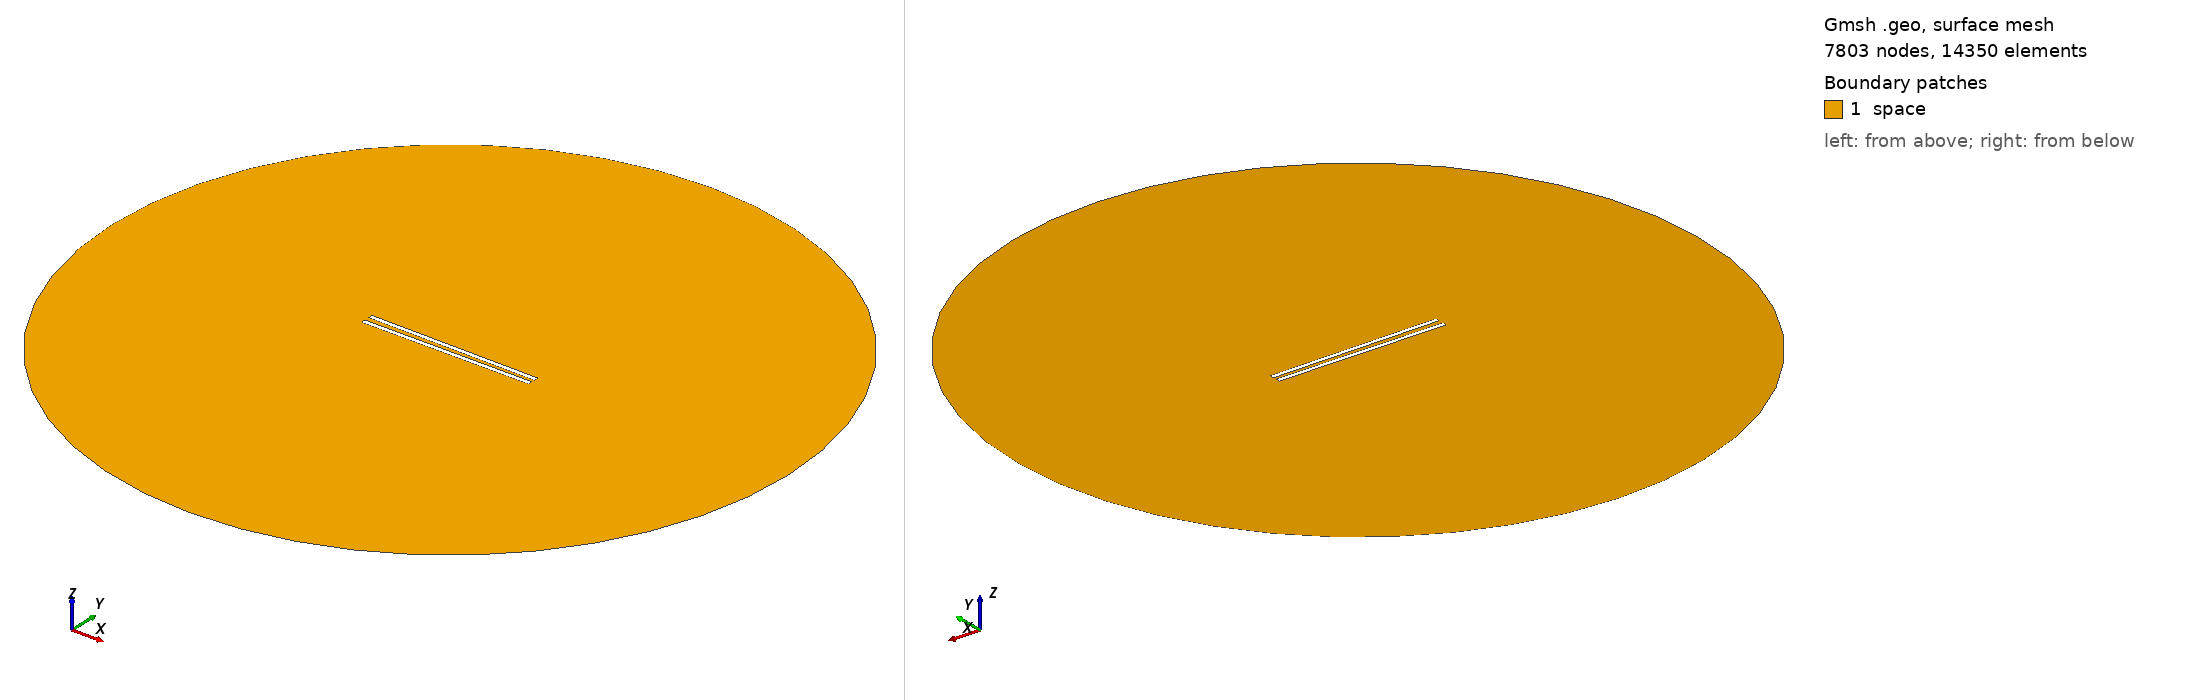

Gmsh geometry script, surface-meshed: 7803 nodes, 14350 surface elements. Boundary patches (legend numbers): 1 space. Left view from above one corner, right view from below the opposite corner. Legend entries are the model's physical surfaces. The drawing asked Gmsh for element sizes between 1% and 20% of the model's largest extent; the script's own settings can give other sizes.

=== 978.geo (drawn) ===
// Set the geometry kernel
SetFactory("OpenCASCADE");

//---------------------------------------
// Rectangles
//---------------------------------------

// Rectangle 1 (top)
Point(1) = {-49.4, 1.1388888888888888, 0, 1.0};
Point(2) = {49.4, 1.1388888888888888, 0, 1.0};
Point(3) = {49.4, 3.938888888888889, 0, 1.0};
Point(4) = {-49.4, 3.938888888888889, 0, 1.0};

Line(1) = {1, 2};
Line(2) = {2, 3};
Line(3) = {3, 4};
Line(4) = {4, 1};

Line Loop(1) = {1, 2, 3, 4};
Plane Surface(1) = {1};

Rotate { {0, 0, 1}, {0,  1.1388888888888888,  0}, -0.01 } {
  Surface{1};
}

// Rectangle 2 (bottom)
Point(5) = {-49.4, -1.1388888888888888, 0, 1.0};
Point(6) = {49.4, -1.1388888888888888, 0, 1.0};
Point(7) = {49.4, -3.938888888888889, 0, 1.0};
Point(8) = {-49.4, -3.938888888888889, 0, 1.0};

Line(5) = {5, 6};
Line(6) = {6, 7};
Line(7) = {7, 8};
Line(8) = {8, 5};

Line Loop(2) = {5, 6, 7, 8};
Plane Surface(2) = {2}; 


//---------------------------------------
// Circle
//---------------------------------------

// Define points
Point(9) = {0, 0, 0};        // Center
Point(10) = {200, 0, 0};     // Start point
Point(11) = {0, 200, 0};     // 90 degrees
Point(12) = {-200, 0, 0};    // 180 degrees
Point(13) = {0, -200, 0};    // 270 degrees

// Define circle arcs (each needs start, center, end)
Circle(9) = {10, 9, 11};
Circle(10) = {11, 9, 12};
Circle(11) = {12, 9, 13};
Circle(12) = {13, 9, 10};

// Define curve loop and surface if needed
Curve Loop(3) = {9, 10, 11, 12};
Surface(3) = {3};

//---------------------------------------
// Define Physical Groups
//---------------------------------------                

//--- Physical Curves
// Physical groups for boundaries
Physical Line("force_segment", 10) = {1};
Physical Line("upper_plate", 11) = {2, 3, 4};
Physical Line("lower_plate", 12) = {5, 6, 7, 8};
Physical Line("boundary", 20) = {9, 10, 11, 12};

// Subtract Rectangles from Circle
BooleanDifference{ Surface{3}; Delete; }{ Surface{1}; Surface{2}; Delete; }
//--- Physical Surfaces
Physical Surface("space", 30) = {3};


//---------------------------------------
// Fine mesh near the plates
//--------------------------------------- 

// Define a distance field for mesh refinement
Field[1] = Distance;
Field[1].CurvesList = {1, 2, 3, 4, 5, 6, 7, 8};  // Rectangle curves
Field[1].NumPointsPerCurve = 200;

c = 0.3;
// Define threshold field to control mesh size based on distance to attractor
Field[2] = Threshold;
Field[2].IField = 1;
Field[2].LcMin = c; // Minimum element size near the attractor
Field[2].LcMax = 100*c;  // Maximum element size away from the attractor
Field[2].DistMin = 0.01;
Field[2].DistMax = 40;

Background Field = 2;

//---------------------------------------
// 6. Generate the Mesh
//---------------------------------------
Mesh 2;  // 2D mesh generation
